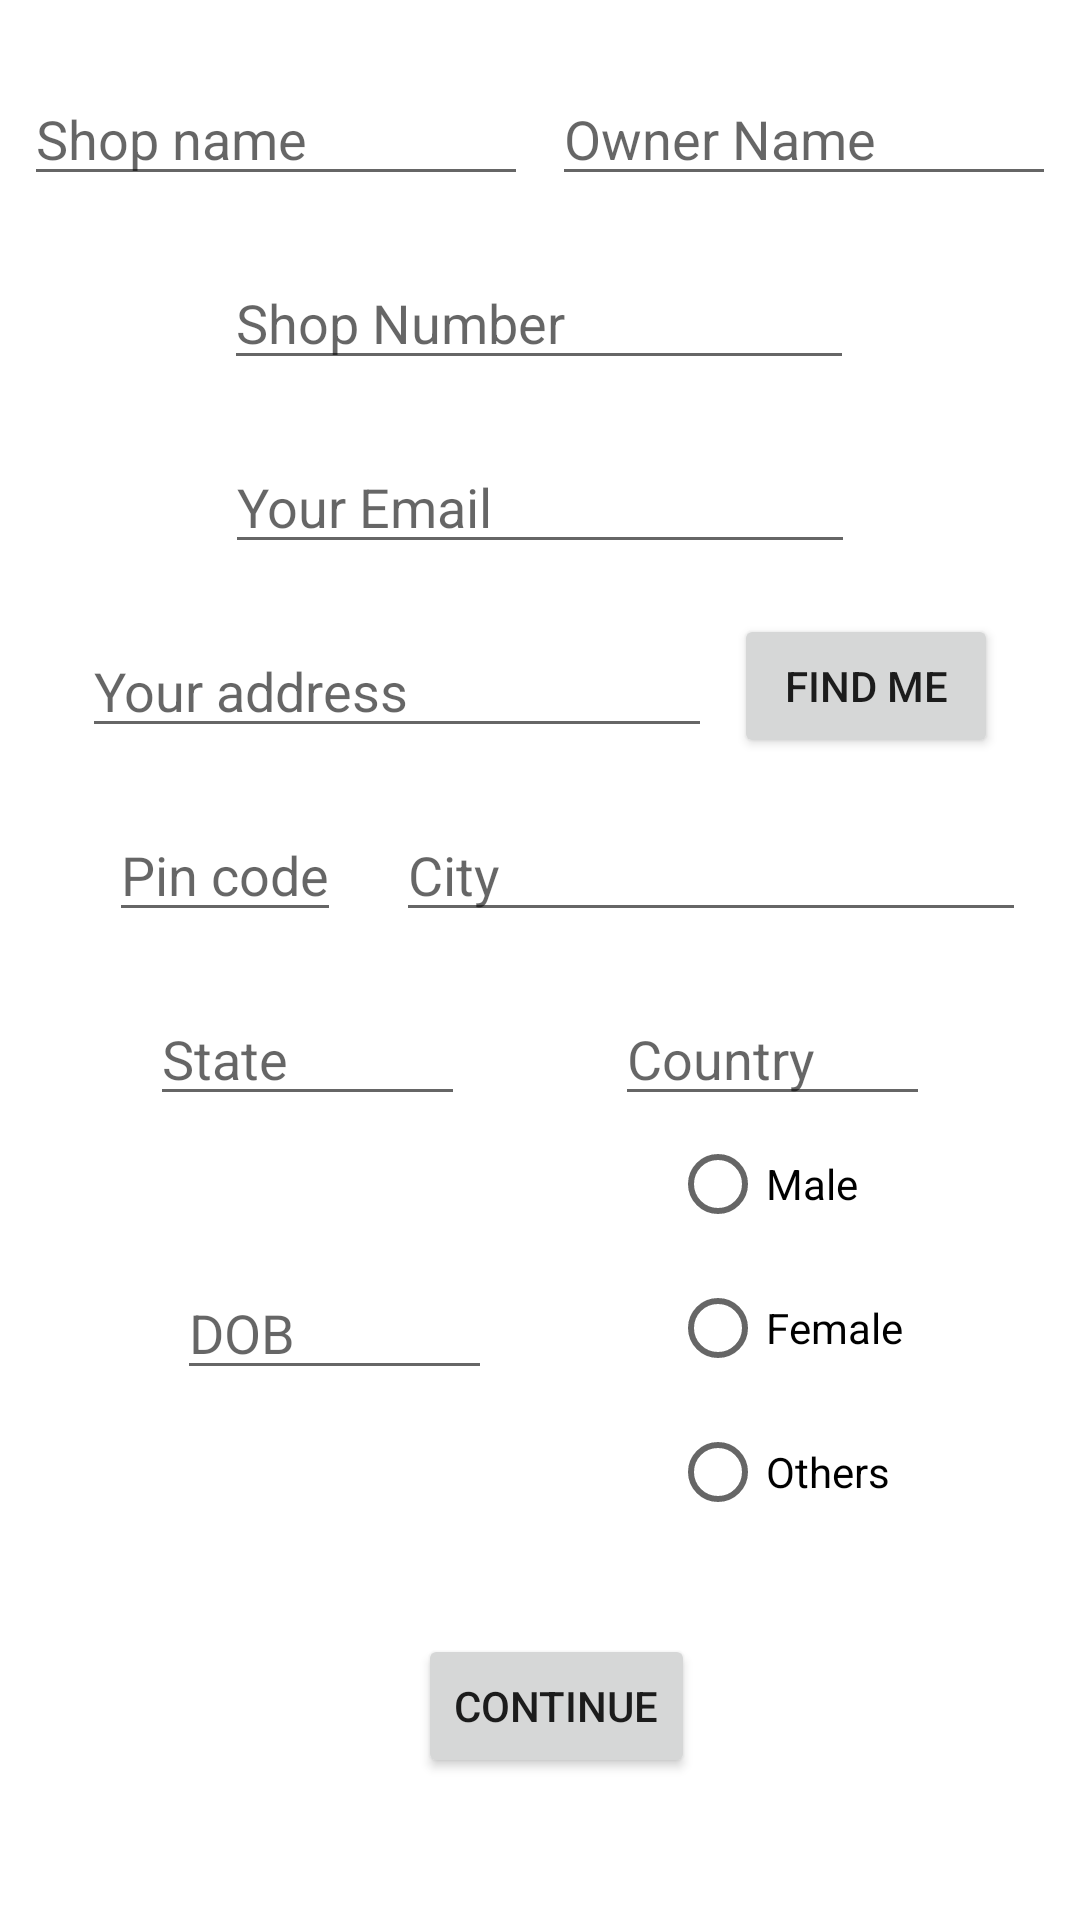

Write the Android layout XML for this screen, with the resource values it uses.
<!-- AndroidManifest.xml: application theme AppTheme -->
<!-- res/layout/fragment_signup_shop.xml -->
<?xml version="1.0" encoding="utf-8"?>
<androidx.constraintlayout.widget.ConstraintLayout xmlns:android="http://schemas.android.com/apk/res/android"
    xmlns:app="http://schemas.android.com/apk/res-auto"
    xmlns:tools="http://schemas.android.com/tools"
    android:layout_width="match_parent"
    android:layout_height="match_parent">

    <EditText
        android:id="@+id/shopNameField"
        android:layout_width="wrap_content"
        android:layout_height="wrap_content"
        android:layout_marginTop="20dp"
        android:ems="8"
        android:hint="Shop name"
        android:inputType="textPersonName"
        app:layout_constraintBottom_toBottomOf="parent"
        app:layout_constraintEnd_toEndOf="parent"
        app:layout_constraintEnd_toStartOf="@+id/shopOwnerField"
        app:layout_constraintHorizontal_bias="0.5"
        app:layout_constraintStart_toStartOf="parent"
        app:layout_constraintTop_toTopOf="parent"
        app:layout_constraintVertical_bias="0.007" />

    <EditText
        android:id="@+id/shopOwnerField"
        android:layout_width="wrap_content"
        android:layout_height="wrap_content"
        android:layout_marginTop="20dp"
        android:ems="8"
        android:hint="Owner Name"
        android:inputType="textPersonName"
        app:layout_constraintBottom_toBottomOf="@+id/shopNameField"
        app:layout_constraintEnd_toEndOf="parent"
        app:layout_constraintHorizontal_bias="0.5"
        app:layout_constraintStart_toEndOf="@+id/shopNameField"
        app:layout_constraintTop_toTopOf="@+id/shopNameField"
        app:layout_constraintVertical_bias="1.0" />

    <EditText
        android:id="@+id/shopNumberField"
        android:layout_width="wrap_content"
        android:layout_height="wrap_content"
        android:layout_marginTop="20dp"
        android:ems="10"
        android:hint="Shop Number"
        android:inputType="phone"
        app:layout_constraintBottom_toBottomOf="parent"
        app:layout_constraintEnd_toEndOf="parent"
        app:layout_constraintHorizontal_bias="0.497"
        app:layout_constraintStart_toStartOf="parent"
        app:layout_constraintTop_toBottomOf="@id/shopOwnerField"
        app:layout_constraintVertical_bias="0.0" />


    <EditText
        android:id="@+id/shopEmailField"
        android:layout_width="wrap_content"
        android:layout_height="wrap_content"
        android:layout_marginTop="20dp"
        android:ems="10"
        android:hint="Your Email"
        android:inputType="textEmailAddress"
        app:layout_constraintBottom_toBottomOf="parent"
        app:layout_constraintEnd_toEndOf="parent"
        app:layout_constraintHorizontal_bias="0.5"
        app:layout_constraintStart_toStartOf="parent"
        app:layout_constraintTop_toBottomOf="@id/shopNumberField"
        app:layout_constraintVertical_bias="0.0" />

    <EditText
        android:id="@+id/userAddressField"
        android:layout_width="wrap_content"
        android:layout_height="wrap_content"
        android:layout_marginStart="20dp"
        android:layout_marginTop="20dp"
        android:ems="10"
        android:hint="Your address"
        android:inputType="textMultiLine"
        app:layout_constraintBottom_toBottomOf="parent"
        app:layout_constraintEnd_toEndOf="parent"
        app:layout_constraintEnd_toStartOf="@+id/locationButton"
        app:layout_constraintHorizontal_bias="0.5"
        app:layout_constraintStart_toStartOf="parent"
        app:layout_constraintTop_toBottomOf="@+id/shopEmailField"
        app:layout_constraintVertical_bias="0.0" />


    <Button
        android:id="@+id/nextPageButton"
        android:layout_width="wrap_content"
        android:layout_height="wrap_content"
        android:layout_marginTop="30dp"
        android:text="Continue"
        app:layout_constraintBottom_toBottomOf="parent"
        app:layout_constraintEnd_toEndOf="parent"
        app:layout_constraintHorizontal_bias="0.521"
        app:layout_constraintStart_toStartOf="parent"
        app:layout_constraintTop_toBottomOf="@+id/genderRadioGroup"
        app:layout_constraintVertical_bias="0.0" />

    <EditText
        android:id="@+id/editTextCity"
        android:layout_width="wrap_content"
        android:layout_height="wrap_content"
        android:ems="10"
        android:hint="City"
        app:layout_constraintBottom_toBottomOf="@+id/editTextPin"
        app:layout_constraintEnd_toEndOf="parent"
        app:layout_constraintStart_toEndOf="@+id/editTextPin"
        app:layout_constraintTop_toTopOf="@+id/editTextPin"
        app:layout_constraintVertical_bias="0.0" />

    <EditText
        android:id="@+id/editTextState"
        android:layout_width="wrap_content"
        android:layout_height="wrap_content"
        android:layout_marginTop="20dp"
        android:ems="5"
        android:hint="State"
        app:layout_constraintBottom_toBottomOf="parent"
        app:layout_constraintEnd_toEndOf="parent"
        app:layout_constraintEnd_toStartOf="@+id/editTextCountry"
        app:layout_constraintHorizontal_bias="0.5"
        app:layout_constraintStart_toStartOf="parent"
        app:layout_constraintTop_toBottomOf="@id/editTextCity"
        app:layout_constraintVertical_bias="0.0" />

    <EditText
        android:id="@+id/editTextCountry"
        android:layout_width="wrap_content"
        android:layout_height="wrap_content"
        android:ems="5"
        android:hint="Country"
        app:layout_constraintBottom_toBottomOf="@+id/editTextState"
        app:layout_constraintEnd_toEndOf="parent"
        app:layout_constraintHorizontal_bias="0.5"
        app:layout_constraintStart_toEndOf="@+id/editTextState"
        app:layout_constraintTop_toTopOf="@+id/editTextState"
        app:layout_constraintVertical_bias="0.0" />

    <Button
        android:id="@+id/locationButton"
        android:layout_width="wrap_content"
        android:layout_height="wrap_content"
        android:layout_marginEnd="20dp"
        android:text="Find me"
        app:layout_constraintBottom_toBottomOf="@+id/userAddressField"
        app:layout_constraintEnd_toEndOf="parent"
        app:layout_constraintHorizontal_bias="0.5"
        app:layout_constraintStart_toEndOf="@+id/userAddressField"
        app:layout_constraintTop_toTopOf="@+id/userAddressField" />

    <EditText
        android:id="@+id/editTextPin"
        android:layout_width="wrap_content"
        android:layout_height="wrap_content"
        android:layout_marginTop="20dp"
        android:hint="Pin code"
        android:inputType="number"
        app:layout_constraintBottom_toBottomOf="parent"
        app:layout_constraintEnd_toEndOf="parent"
        app:layout_constraintHorizontal_bias="0.128"
        app:layout_constraintStart_toStartOf="parent"
        app:layout_constraintTop_toBottomOf="@+id/userAddressField"
        app:layout_constraintVertical_bias="0.0" />

    <EditText
        android:id="@+id/editTextDOB"
        android:layout_width="wrap_content"
        android:layout_height="wrap_content"
        android:layout_marginTop="50dp"
        android:ems="5"
        android:hint="DOB"
        android:inputType="date"
        app:layout_constraintBottom_toBottomOf="parent"
        app:layout_constraintEnd_toStartOf="@+id/genderRadioGroup"
        app:layout_constraintHorizontal_bias="0.5"
        app:layout_constraintStart_toStartOf="parent"
        app:layout_constraintTop_toBottomOf="@+id/editTextState"
        app:layout_constraintVertical_bias="0.0" />

    <RadioGroup
        android:id="@+id/genderRadioGroup"
        android:layout_width="wrap_content"
        android:layout_height="wrap_content"
        app:layout_constraintBottom_toBottomOf="@+id/editTextDOB"
        app:layout_constraintEnd_toEndOf="parent"
        app:layout_constraintHorizontal_bias="0.5"
        app:layout_constraintStart_toEndOf="@+id/editTextDOB"
        app:layout_constraintTop_toTopOf="@+id/editTextDOB">

        <RadioButton
            android:id="@+id/maleRadioButton"
            android:layout_width="wrap_content"
            android:layout_height="wrap_content"
            android:text="Male"
            tools:layout_editor_absoluteX="256dp"
            tools:layout_editor_absoluteY="459dp" />

        <RadioButton
            android:id="@+id/femaleRadioButton"
            android:layout_width="wrap_content"
            android:layout_height="wrap_content"
            android:text="Female"
            tools:layout_editor_absoluteX="254dp"
            tools:layout_editor_absoluteY="509dp" />

        <RadioButton
            android:id="@+id/othersRadioButton"
            android:layout_width="wrap_content"
            android:layout_height="wrap_content"
            android:text="Others"
            tools:layout_editor_absoluteX="259dp"
            tools:layout_editor_absoluteY="557dp" />
    </RadioGroup>

</androidx.constraintlayout.widget.ConstraintLayout>
<!-- resources referenced by this layout -->
<resources>
  <style name="AppTheme" parent="Theme.MaterialComponents.Light.NoActionBar">
          
          <item name="colorPrimary">@color/colorPrimary</item>
          <item name="colorPrimaryDark">@color/colorPrimaryDark</item>
          <item name="colorAccent">@color/colorAccent</item>
      </style>
  <color name="colorPrimary">#6200EE</color>
  <color name="colorPrimaryDark">#3700B3</color>
  <color name="colorAccent">#03DAC5</color>
</resources>
